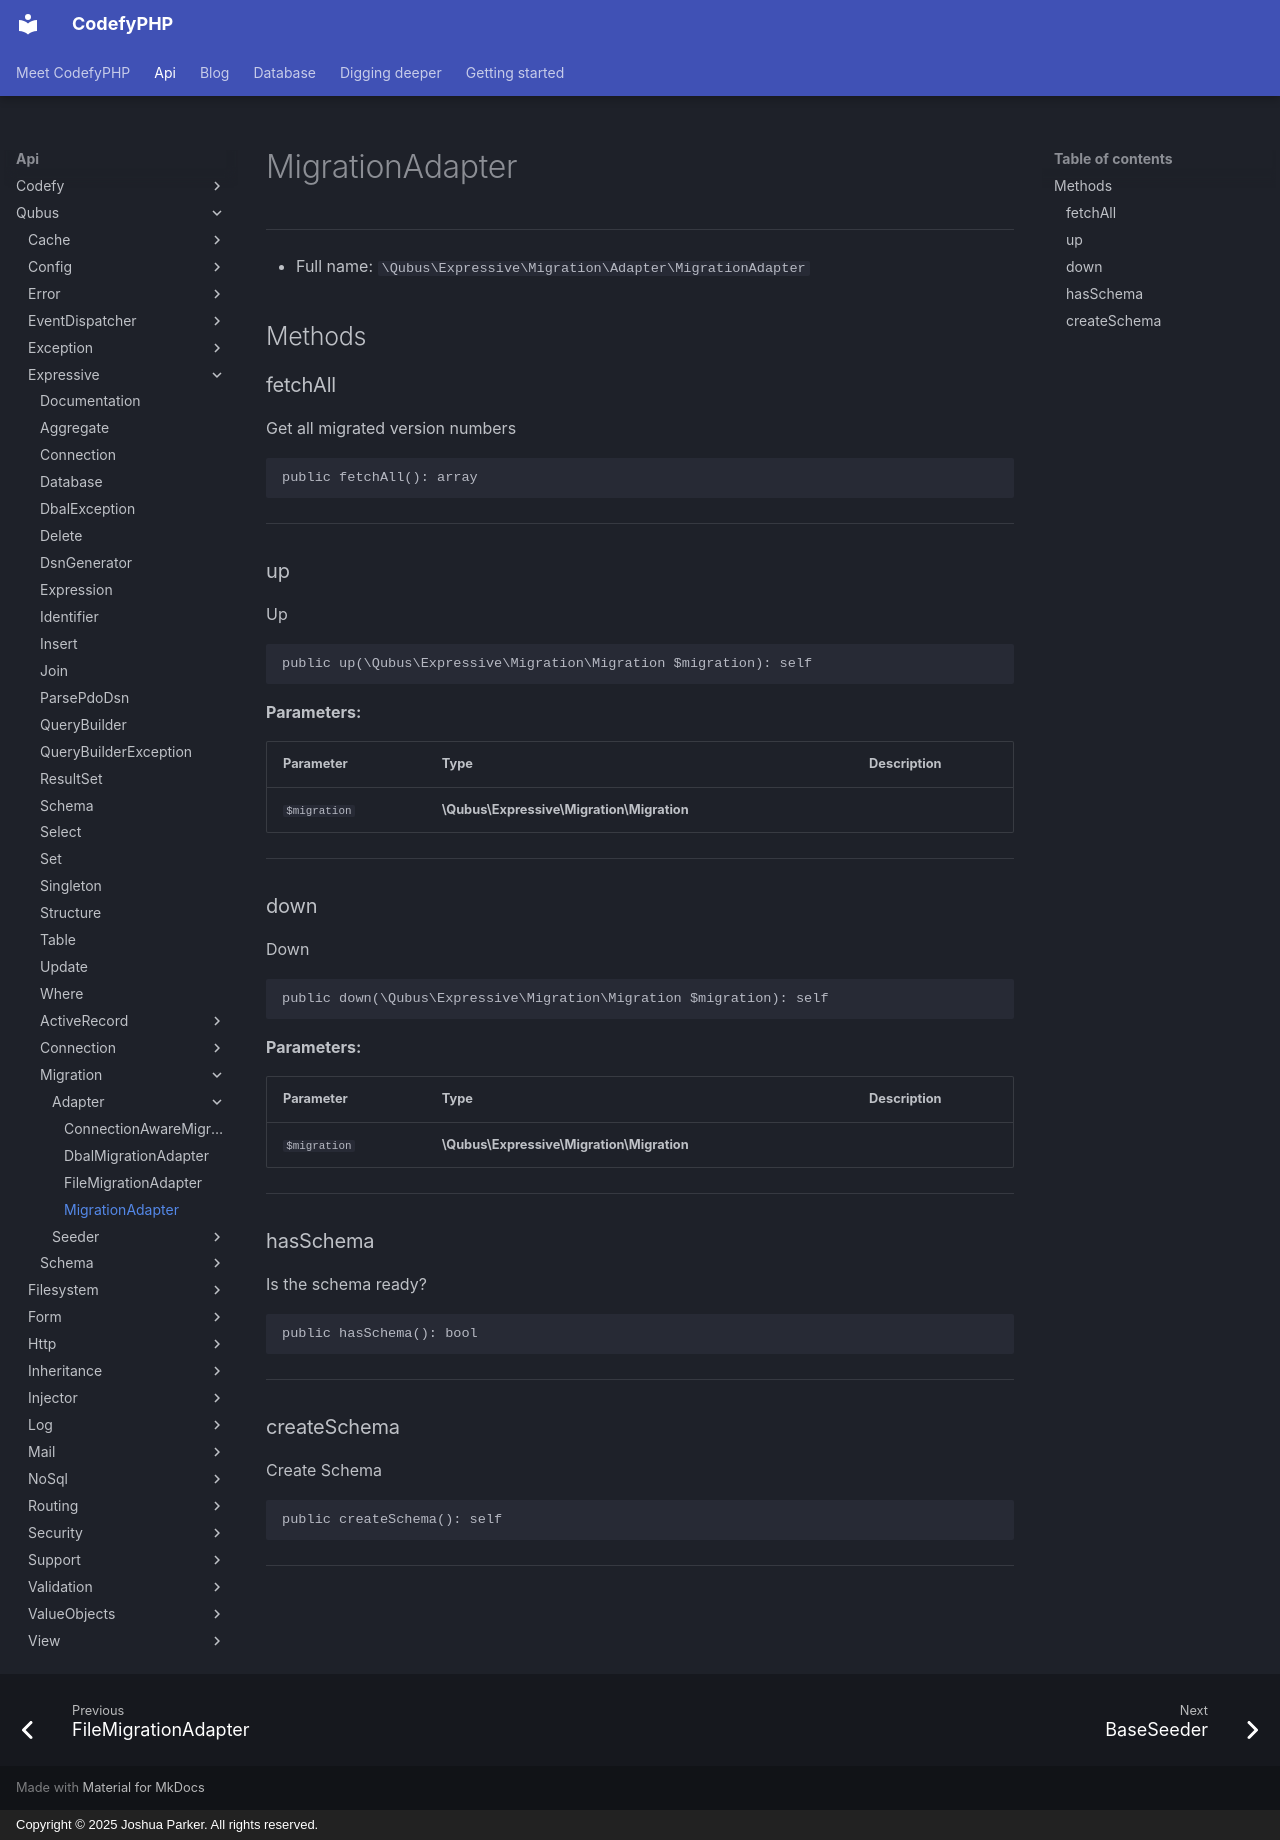

repository: codefyphp/docs · page: api/Qubus/Expressive/Migration/Adapter/MigrationAdapter/index.html · generator: mkdocs · copyright: Copyright © 2025 Joshua Parker. All rights reserved.

# MigrationAdapter

***

* Full name: `\Qubus\Expressive\Migration\Adapter\MigrationAdapter`

## Methods

### fetchAll

Get all migrated version numbers

```php
public fetchAll(): array
```

***

### up

Up

```php
public up(\Qubus\Expressive\Migration\Migration $migration): self
```

**Parameters:**

| Parameter    | Type                                      | Description |
|--------------|-------------------------------------------|-------------|
| `$migration` | **\Qubus\Expressive\Migration\Migration** |             |

***

### down

Down

```php
public down(\Qubus\Expressive\Migration\Migration $migration): self
```

**Parameters:**

| Parameter    | Type                                      | Description |
|--------------|-------------------------------------------|-------------|
| `$migration` | **\Qubus\Expressive\Migration\Migration** |             |

***

### hasSchema

Is the schema ready?

```php
public hasSchema(): bool
```

***

### createSchema

Create Schema

```php
public createSchema(): self
```

***
